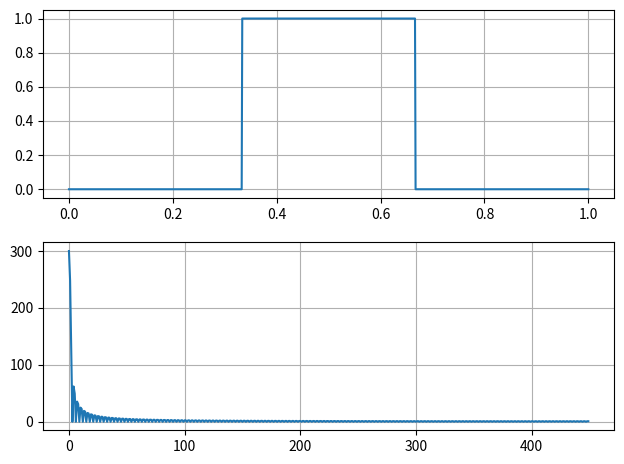
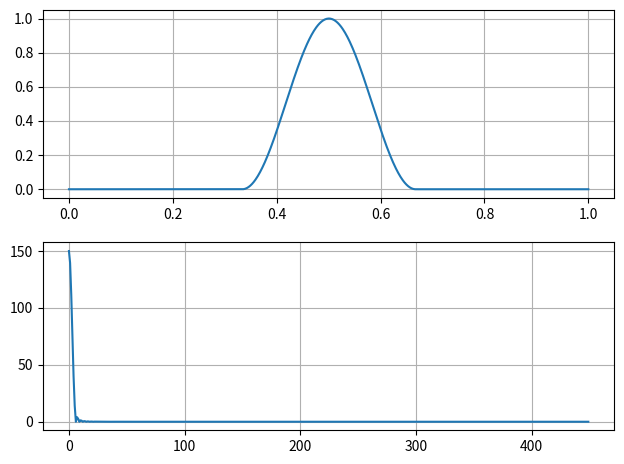

These charts were generated, in order, by the following Python code: (Note: this script raises an exception after producing the figures.)
import numpy as np
from numpy.fft import fft
import matplotlib.pyplot as plt
from scipy import signal

def sine(amp, freq, phase, time):
  return amp * np.sin(2 * np.pi * freq * time + phase)


def rectangular_window(n):
  return np.array([0] * n + [1] * n + [0] * n)

def hanning_window(n):
  return np.array([0] * n + \
                  list(0.5 * (1 - np.cos(2 * np.pi * np.array(range(n)) / n))) \
                  + [0] * n)

time_of_view = 1 #s
n_w = 300

time = np.linspace(0, time_of_view, n_w * 3)

# ex 1

rect = rectangular_window(n_w)
hanning = hanning_window(n_w)

fig, (ax1, ax2) = plt.subplots(2, dpi=180)
fig.tight_layout()
ax1.plot(time, rect)
ax2.plot(np.abs(fft(rect))[:n_w * 3 // 2])
ax1.grid("True")
ax2.grid("True")
plt.show()

fig, (ax1, ax2) = plt.subplots(2, dpi=180)
fig.tight_layout()
ax1.plot(time, hanning)
ax2.plot(np.abs(fft(hanning))[:n_w * 3 // 2])
ax1.grid("True")
ax2.grid("True")
plt.show()

##############################################
# ex 2

# citesc traffic data din fisier
data = []
with open('trafic.csv', "r") as f:
  data = [int(x) for x in f.read().split("\n")[1:-1]]

f_s = 1 / 3600 # 1 / h
n = len(data)
freq_space = np.linspace(0, f_s, n)

data = np.array(data)

## a -> afisez traficul si fft-ul

data_fft = np.abs(fft(data))
fig, (ax1, ax2) = plt.subplots(2, dpi=180)
fig.tight_layout()
ax1.plot(data)

## nyquist = f_s / 2 = 1/3600 / 2 = 1 / 7200
nyquist = f_s / 2

ax2.plot(freq_space[1:n // 2], data_fft[1:n // 2])
ax1.grid("True")
ax2.grid("True")
plt.show()

## b

## aleg 3.5 * 10^-5 frecv de taiere, deoarece este un nr rotund
## mai mare decat componentele clar de frecventa ce reies din fft

cutoff_freq = 2.9 * 10 ** -5
w_n = cutoff_freq / nyquist # normalized

def log_scale_filter(h):
  return 20 * np.log10(np.abs(h))

## doar valorile initiale. reapelez la pct f cu alte valori
def solve(N = 5, r_p = 5):
  b1, a1 = signal.butter(N, w_n, btype='low')
  b2, a2 = signal.cheby1(N, r_p, w_n, btype='low')

  ## d

  w_butter, h_butter = signal.freqz(b1, a1)
  w_cheby, h_cheby = signal.freqz(b2, a2)

  fig, (ax1, ax2) = plt.subplots(2, dpi=180)
  fig.tight_layout()
  ax1.plot(w_butter, log_scale_filter(h_butter))
  ax2.plot(w_cheby, log_scale_filter(h_cheby))
  plt.show()

  ## e

  # Butterworth
  butter_sig = signal.filtfilt(b1, a1, data)

  # Chebyshev
  cheby_sig = signal.filtfilt(b2, a2, data)

  fig, (ax1, ax2, ax3) = plt.subplots(3, dpi=180)
  ax1.plot(data)
  ax2.plot(butter_sig)
  ax3.plot(cheby_sig)
  plt.show()

solve()
# As alege filtrul Chebyshev deoarece pastreaza mai bine forma generala a 
# semnalului initial nefiltrat. Butterworth pierde mai mult din detalii

## 2 f
# testez ordine diferite
solve(2)
solve(8)
# ordin mai mare netezeste mai mult

def cheby(r_p1, r_p2):
  b1, a1 = signal.cheby1(5, r_p1, w_n, btype='low')
  b2, a2 = signal.cheby1(5, r_p2, w_n, btype='low')

  # Chebyshev
  cheby_sig1 = signal.filtfilt(b1, a1, data)
  cheby_sig2 = signal.filtfilt(b2, a2, data)

  fig, (ax1, ax2, ax3) = plt.subplots(3, dpi=180)
  fig.tight_layout()
  ax1.plot(data)
  ax2.plot(cheby_sig1)
  ax3.plot(cheby_sig2)
  plt.show()

# compar rp-uri diferite la Chebyshev
cheby(3, 8)
# r_p mai mare netezeste mai mult

# optim (pentru ca pastreaza mai mult din detalii este:
# N = 2, r_p = 3
solve(2, 3)
